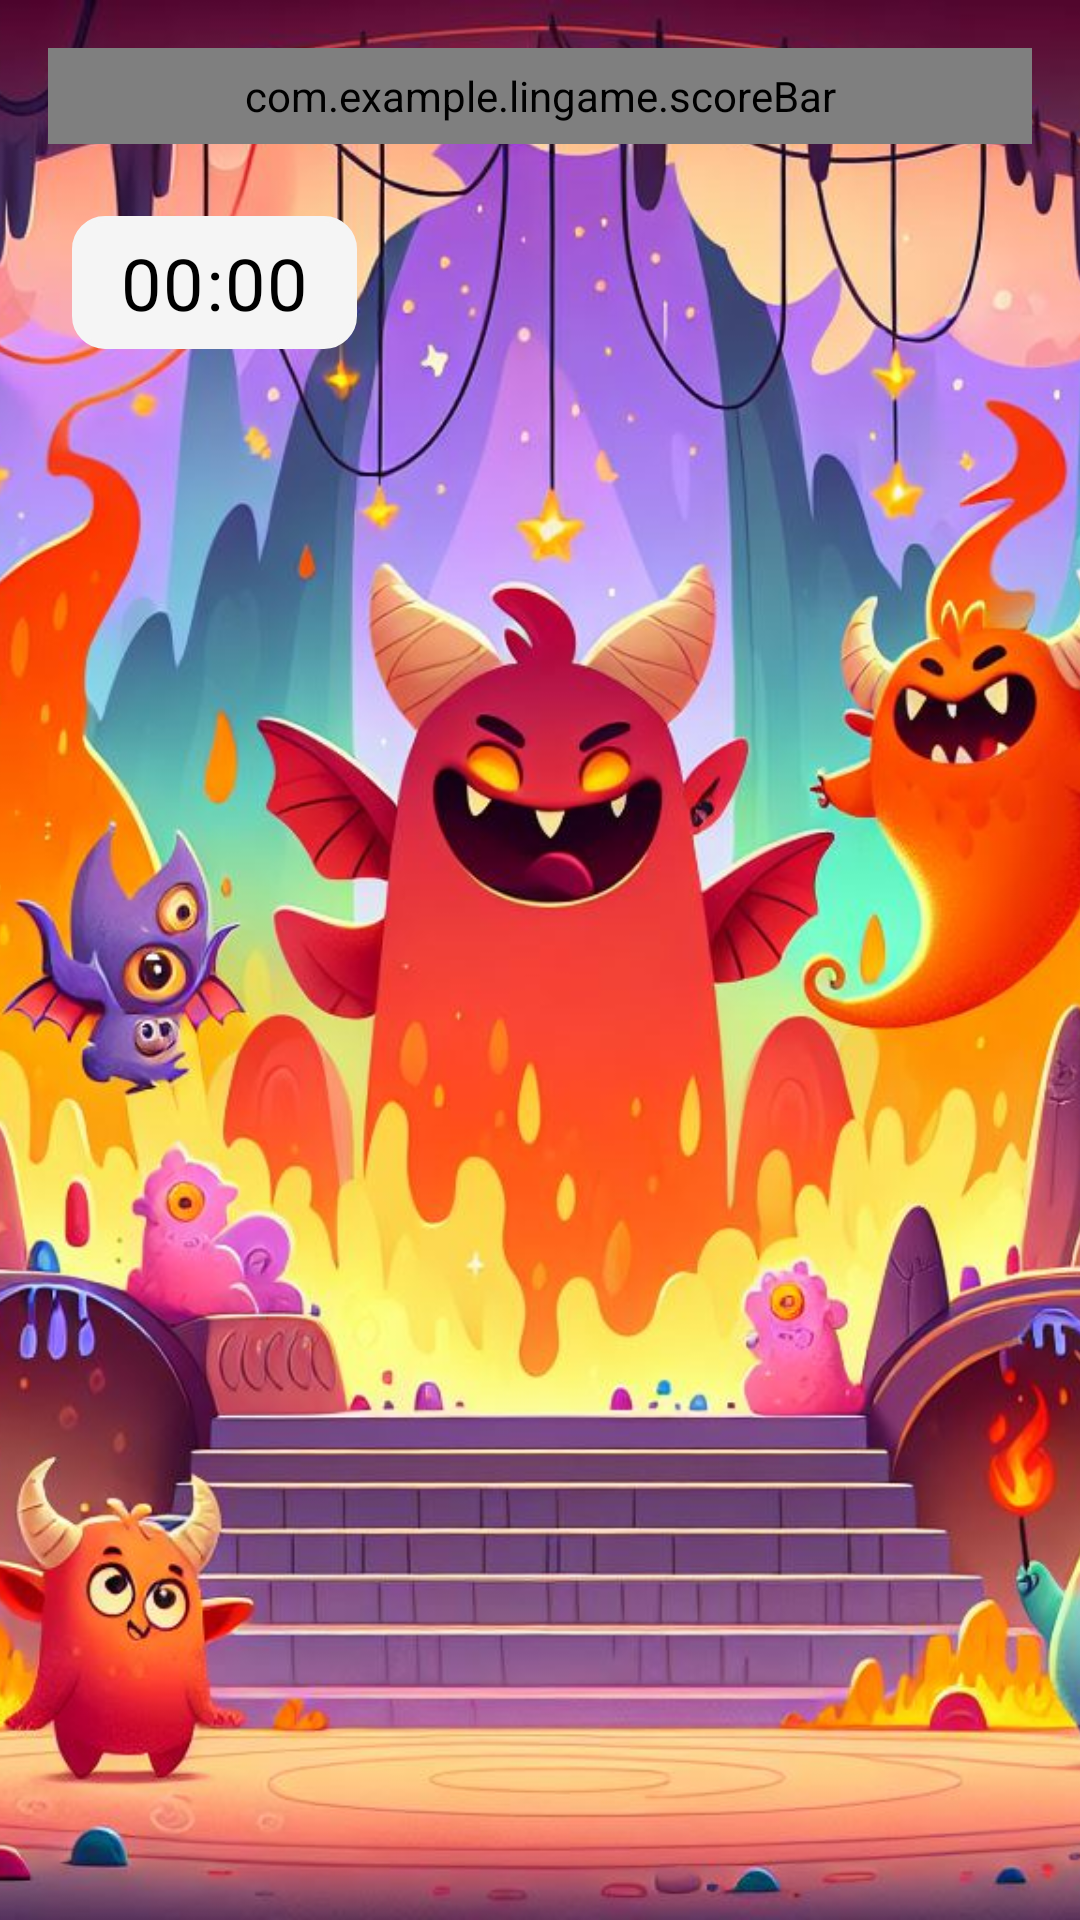

The Android layout XML behind this screen, and the referenced resources:
<!-- AndroidManifest.xml: application theme Theme.LinGame -->
<!-- res/layout/activity_reto_rapido.xml -->
<androidx.constraintlayout.widget.ConstraintLayout
    xmlns:android="http://schemas.android.com/apk/res/android"
    xmlns:app="http://schemas.android.com/apk/res-auto"
    android:layout_width="match_parent"
    android:layout_height="match_parent"
    >

    
    <ImageView
        android:id="@+id/backgroundImage"
        android:layout_width="0dp"
        android:layout_height="0dp"
        android:scaleType="centerCrop"
        android:src="@drawable/reto_rapido_background"
        app:layout_constraintTop_toTopOf="parent"
        app:layout_constraintBottom_toBottomOf="parent"
        app:layout_constraintStart_toStartOf="parent"
        app:layout_constraintEnd_toEndOf="parent" />

    
    <com.example.lingame.scoreBar
        android:id="@+id/scoreBarRR"
        android:layout_width="match_parent"
        android:layout_height="32dp"
        android:layout_margin="16dp"
        app:layout_constraintTop_toTopOf="parent"
        app:layout_constraintStart_toStartOf="parent"
        app:layout_constraintEnd_toEndOf="parent" />

    
    <TextView
        android:id="@+id/timerRR"
        android:layout_width="wrap_content"
        android:layout_height="wrap_content"
        android:layout_marginTop="24dp"
        android:layout_marginStart="24dp"
        android:padding="6dp"
        android:text="00:00"
        android:textSize="24sp"
        android:textColor="@android:color/black"
        style="@style/RoundedEditText"
        android:backgroundTint="@color/generalWhite"
        android:fontFamily="@font/howdy_lemon"
        app:layout_constraintTop_toBottomOf="@id/scoreBarRR"
        app:layout_constraintStart_toStartOf="parent"
        app:layout_constraintBottom_toTopOf="@id/questionFragmentContainer"/>

    
    <FrameLayout
        android:id="@+id/questionFragmentContainer"
        android:layout_width="0dp"
        android:layout_height="0dp"
        android:layout_margin="24dp"
        app:layout_constraintTop_toBottomOf="@id/timerRR"
        app:layout_constraintStart_toStartOf="parent"
        app:layout_constraintEnd_toEndOf="parent"
        app:layout_constraintBottom_toBottomOf="parent" />
</androidx.constraintlayout.widget.ConstraintLayout>
<!-- resources referenced by this layout -->
<resources>
  <color name="generalWhite">#F5F5F5</color>
  <!-- drawable reto_rapido_background: png bitmap (drawable, 220525 bytes) -->
  <style name="RoundedEditText" parent="Widget.Material3.TextInputEditText.OutlinedBox">
          <item name="android:background">@drawable/edit_text_background</item>
          <item name="android:padding">10dp</item> 
          <item name="android:textColor">?attr/textAppearanceBody1</item> 
          <item name="android:textSize">24dp</item> 
      </style>
  <style name="Theme.LinGame" parent="Base.Theme.LinGame" />
  <!-- drawable edit_text_background (drawable) -->
  <shape xmlns:android="http://schemas.android.com/apk/res/android">
      <solid android:color="?attr/colorPrimaryVariant" /> 
      <stroke
          android:width="2dp"
          android:color="?attr/colorPrimary" /> 
      <corners android:radius="10dp" /> 
  </shape>
  <style name="Base.Theme.LinGame" parent="Theme.Material3.DayNight.NoActionBar">
          <item name="colorPrimaryVariant">@color/generalWhite</item>
          <item name="colorPrimary">@color/primaryWhite</item>
          <item name="colorSecondary">@color/secundaryWhite</item>
          <item name="textAppearanceBody1">@color/textPrimaryWhite</item>
          <item name="textAppearanceBody2">@color/textSecundaryWhite</item>
          <item name="colorAccent">@color/warningWhite</item>
          <item name="contrast">@color/generalBlack</item>
          <item name="fontFamily">@font/howdy_lemon</item>
  
  
          <item name="android:panelColorBackground">@color/primaryWhite</item>
  
      </style>
  <color name="primaryWhite">#4A90E2</color>
  <color name="secundaryWhite">#7ED321</color>
  <color name="textPrimaryWhite">#4A4A4A</color>
  <color name="textSecundaryWhite">#9B9B9B</color>
  <color name="warningWhite">#FF6A6A</color>
  <color name="generalBlack">#000000</color>
</resources>
